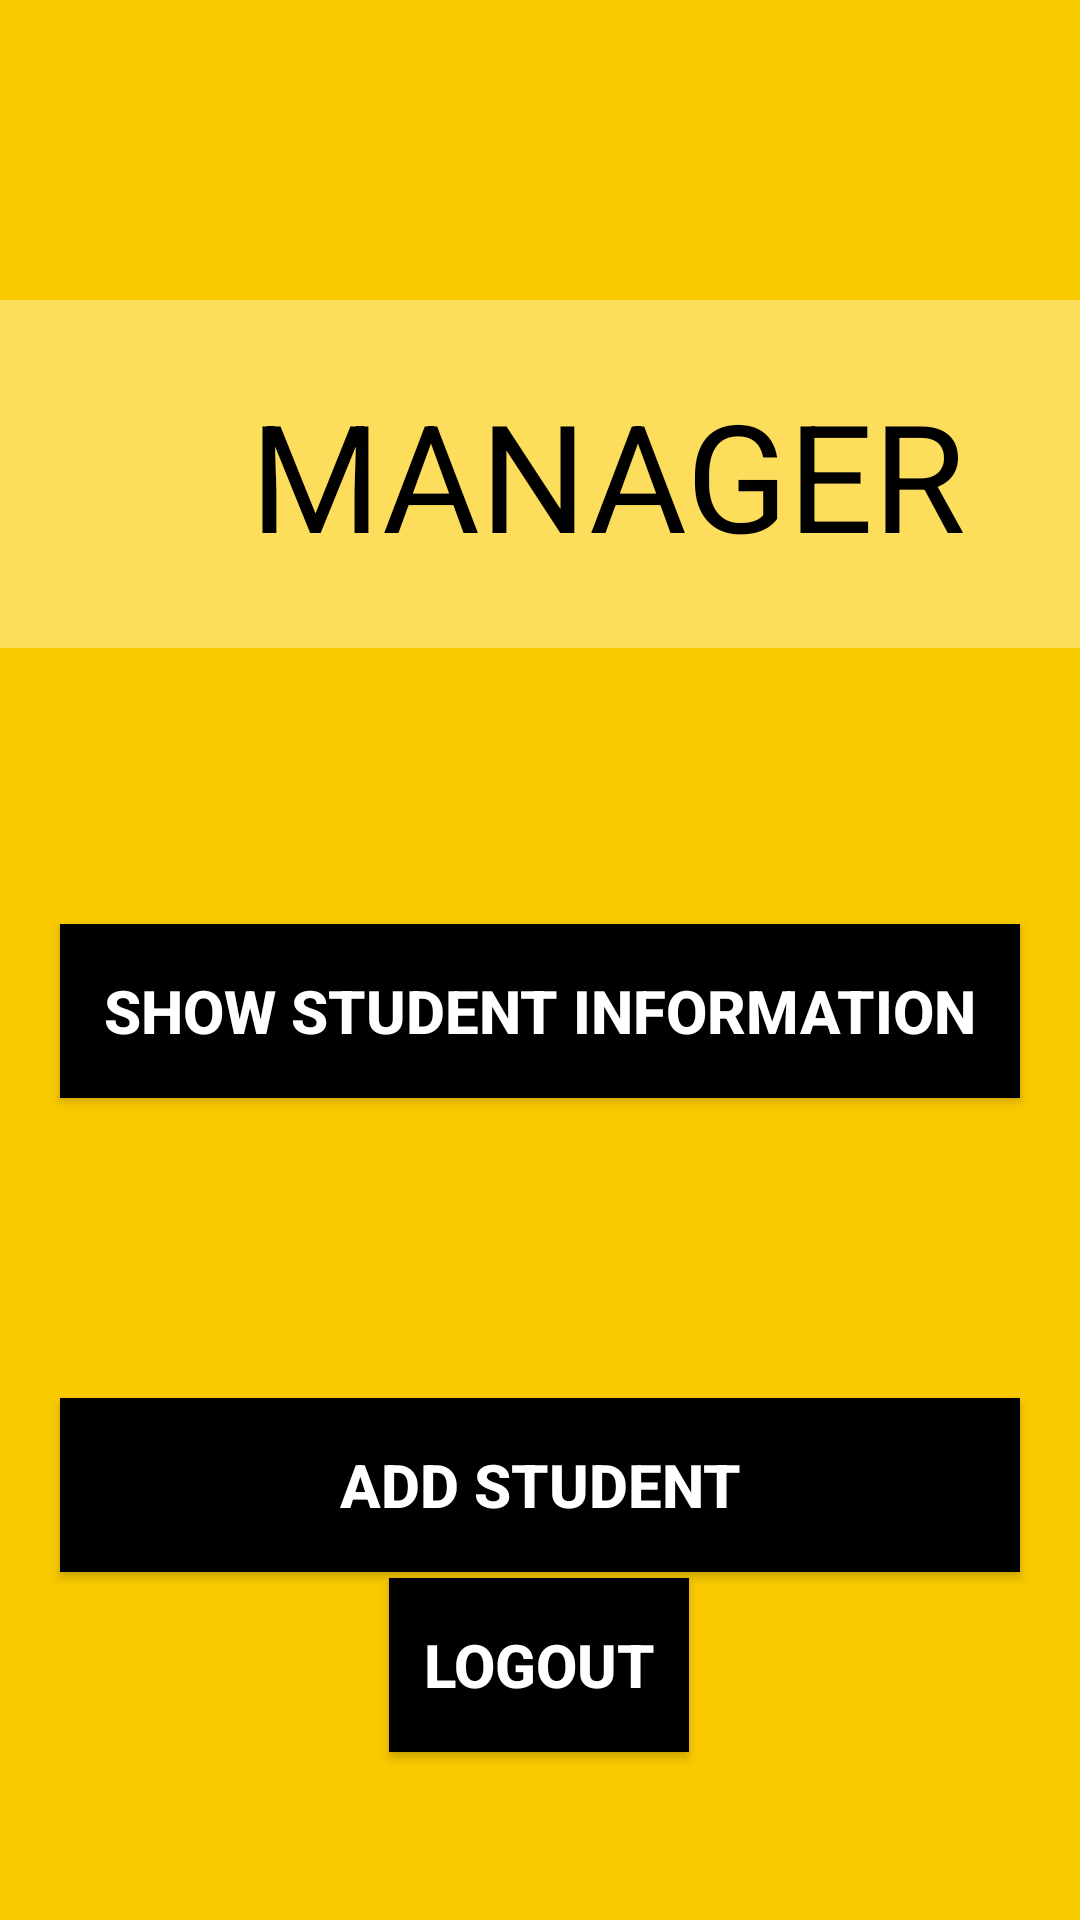

Here is an Android app screen rendered from its layout file. Give the layout XML and the strings, colors and styles it references.
<!-- AndroidManifest.xml: application theme Theme.API_CRUD_Person -->
<!-- res/layout/activity_main.xml -->
<?xml version="1.0" encoding="utf-8"?>
<androidx.constraintlayout.widget.ConstraintLayout xmlns:android="http://schemas.android.com/apk/res/android"
    xmlns:app="http://schemas.android.com/apk/res-auto"
    xmlns:tools="http://schemas.android.com/tools"
    android:layout_width="match_parent"
    android:layout_height="match_parent"
    android:background="#FACA00"
    tools:context=".MainActivity">

    <Button
        android:id="@+id/btnAddStudent"
        android:layout_width="0dp"
        android:layout_height="58dp"
        android:layout_marginTop="100dp"
        android:background="@color/black"
        android:text="ADD STUDENT"
        android:textColor="#FFFFFF"
        android:textSize="20sp"
        android:textStyle="bold"
        app:layout_constraintEnd_toEndOf="@+id/btnShowInfoStudent"
        app:layout_constraintHorizontal_bias="1.0"
        app:layout_constraintStart_toStartOf="@+id/btnShowInfoStudent"
        app:layout_constraintTop_toBottomOf="@+id/btnShowInfoStudent" />

    <Button
        android:id="@+id/btnLogout"
        android:layout_width="100dp"
        android:layout_height="58dp"
        android:layout_marginBottom="56dp"
        android:background="@color/black"
        android:text="logout"
        android:textColor="#FFFFFF"
        android:textSize="20sp"
        android:textStyle="bold"
        app:layout_constraintBottom_toBottomOf="parent"
        app:layout_constraintEnd_toEndOf="@+id/btnAddStudent"
        app:layout_constraintHorizontal_bias="0.498"
        app:layout_constraintStart_toStartOf="@+id/btnAddStudent" />

    <Button
        android:id="@+id/btnShowInfoStudent"
        android:layout_width="0dp"
        android:layout_height="58dp"
        android:layout_marginStart="20dp"
        android:layout_marginTop="92dp"
        android:layout_marginEnd="20dp"
        android:background="@color/black"
        android:text="SHOW STUDENT INFORMATION"
        android:textColor="#FFFFFF"
        android:textSize="20sp"
        android:textStyle="bold"
        app:layout_constraintEnd_toEndOf="parent"
        app:layout_constraintHorizontal_bias="1.0"
        app:layout_constraintStart_toStartOf="parent"
        app:layout_constraintTop_toBottomOf="@+id/view" />

    <View
        android:id="@+id/view"
        android:layout_width="405dp"
        android:layout_height="116dp"
        android:layout_marginTop="100dp"
        android:background="#5CFFFFFF"
        app:layout_constraintEnd_toEndOf="parent"
        app:layout_constraintHorizontal_bias="0.0"
        app:layout_constraintStart_toStartOf="parent"
        app:layout_constraintTop_toTopOf="parent" />

    <TextView
        android:id="@+id/TitleManager"
        android:layout_width="wrap_content"
        android:layout_height="wrap_content"
        android:text="MANAGER"
        android:textColor="#000000"
        android:textSize="50sp"
        app:layout_constraintBottom_toBottomOf="@+id/view"
        app:layout_constraintEnd_toEndOf="@+id/view"
        app:layout_constraintStart_toStartOf="@+id/view"
        app:layout_constraintTop_toTopOf="@+id/view" />

</androidx.constraintlayout.widget.ConstraintLayout>
<!-- resources referenced by this layout -->
<resources>
  <style name="Theme.API_CRUD_Person" parent="Theme.AppCompat.DayNight.NoActionBar">
          
          <item name="colorPrimary">@color/purple_500</item>
          <item name="colorPrimaryVariant">@color/purple_700</item>
          <item name="colorOnPrimary">@color/white</item>
          
          <item name="colorSecondary">@color/teal_200</item>
          <item name="colorSecondaryVariant">@color/teal_700</item>
          <item name="colorOnSecondary">@color/black</item>
          
          <item name="android:statusBarColor" tools:targetApi="l">?attr/colorPrimaryVariant</item>
          
      </style>
  <!-- not gathered from this repository: default colours our renderer supplied (Android Studio template values) -->
  <color name="purple_500">#FF6200EE</color>
  <color name="purple_700">#FF3700B3</color>
  <color name="teal_200">#FF03DAC5</color>
  <color name="teal_700">#FF018786</color>
  <color name="black">#FF000000</color>
  <color name="white">#FFFFFFFF</color>
</resources>
